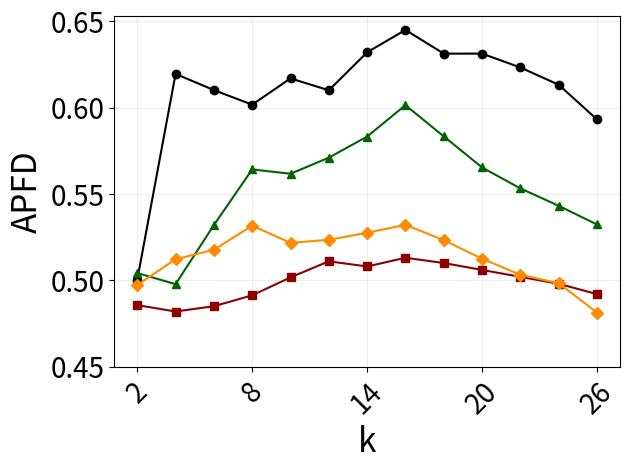

Python code for this plot:
import matplotlib.pyplot as plt


x = ['2', '4', '6', '8', '10', '12', '14', '16', '18', '20', '22', '24', '26']


y1 = [0.500311882342425, 0.619494873173872, 0.61012, 0.60168993261, 0.6168993261, 0.61, 0.632, 0.644954948101, 0.631231, 0.63124, 0.62321, 0.61321, 0.59312312]
y2 = [0.4856159473218, 0.481943515661981, 0.485, 0.49131415151115, 0.50168993261, 0.511, 0.508, 0.513065777, 0.510, 0.506, 0.502, 0.498, 0.492]
y3 = [0.504213180974615, 0.497757498352404, 0.532, 0.564195277260659, 0.56168993261, 0.571, 0.583214, 0.601405503196299, 0.583321, 0.5653242, 0.553213122, 0.543123218, 0.53231231232]
y4 = [0.497227002108097, 0.5122289291418, 0.51765745, 0.53162928785061, 0.52168993261, 0.52345124211, 0.52752345423421, 0.53213154151, 0.52321321541, 0.512512161, 0.50321312412, 0.49832131251, 0.4813124112]


plt.plot(x, y1, label='V1', marker='o', color='black')  
plt.plot(x, y2, label='V2', marker='s', color='darkred')   
plt.plot(x, y3, label='V3', marker='^', color='darkgreen') 
plt.plot(x, y4, label='V4', marker='D', color='darkorange')  



plt.xlabel('k', fontsize=24)
plt.ylabel('APFD', fontsize=24)
plt.xticks(['2','8','14','20','26'])
plt.yticks([0.45,0.5,0.55,0.6,0.65])

plt.tick_params(axis='both', which='major', labelsize=20)





plt.xticks(rotation=45)  
plt.grid(True, alpha=0.2)  
plt.tight_layout()  

plt.show()
